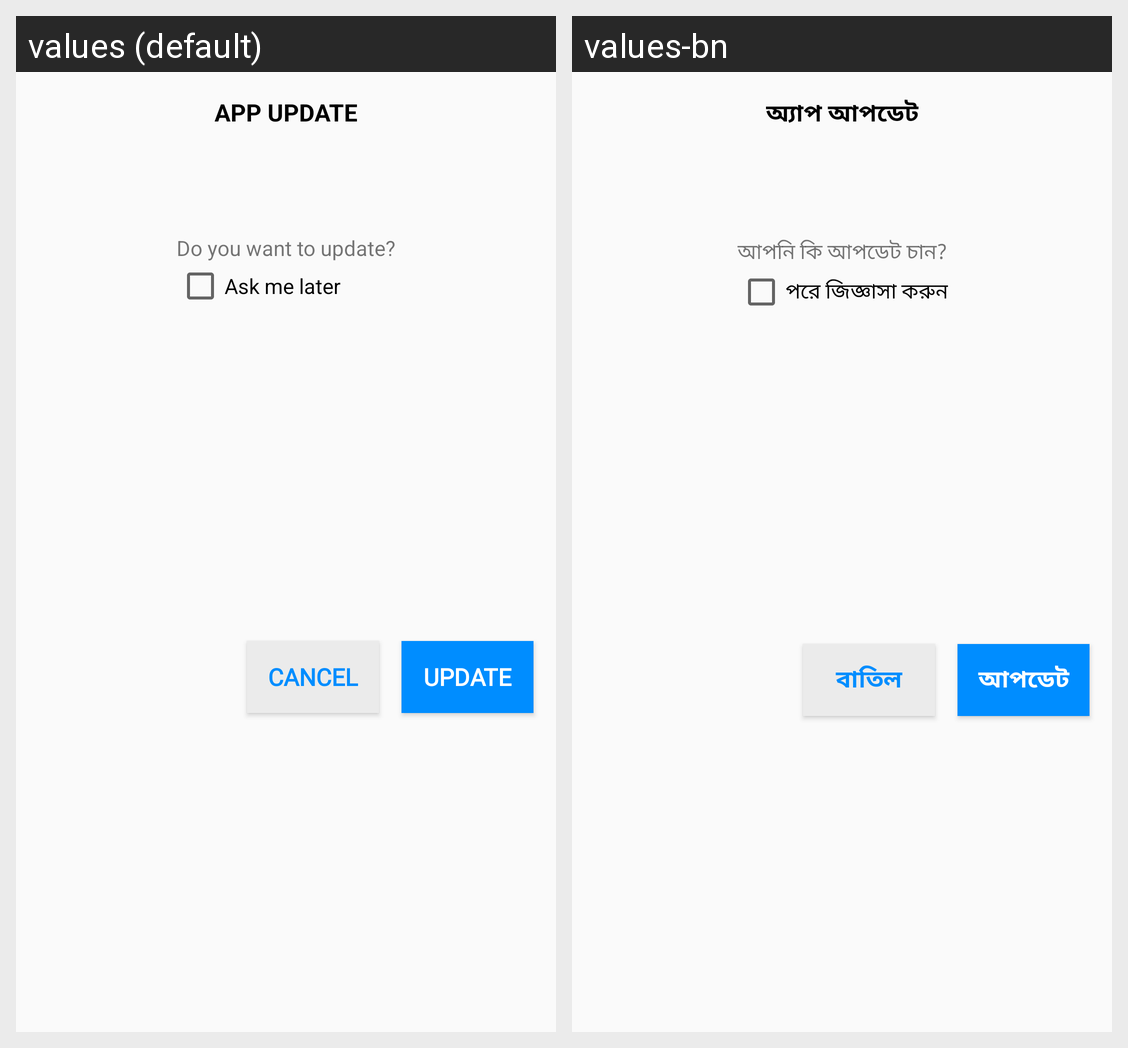

The Android screen above is rendered under two locales of the same app. Produce the string resources it draws, with the default and per-locale values.
Android screen res/layout/dialog_app_update_warning.xml rendered under 2 locales, left to right: values (default), values-bn. Device: Nexus 5 (rendered at 1080×1920; each locale shown at half size, 540×960, under a caption strip naming it); theme AppTheme.
Strings drawn on this screen, with the default value and each locale's value (text and hints the layout hard-codes, and strings that could not be matched under every locale, appear in the picture but are not listed):

app_update
  values: App Update
  values-bn: অ্যাপ আপডেট

do_you_want_to_update
  values: Do you want to update?
  values-bn: আপনি কি আপডেট চান?

ask_me_later
  values: Ask me later
  values-bn: পরে জিজ্ঞাসা করুন

update
  values: Update
  values-bn: আপডেট

cancel
  values: Cancel
  values-bn: বাতিল
